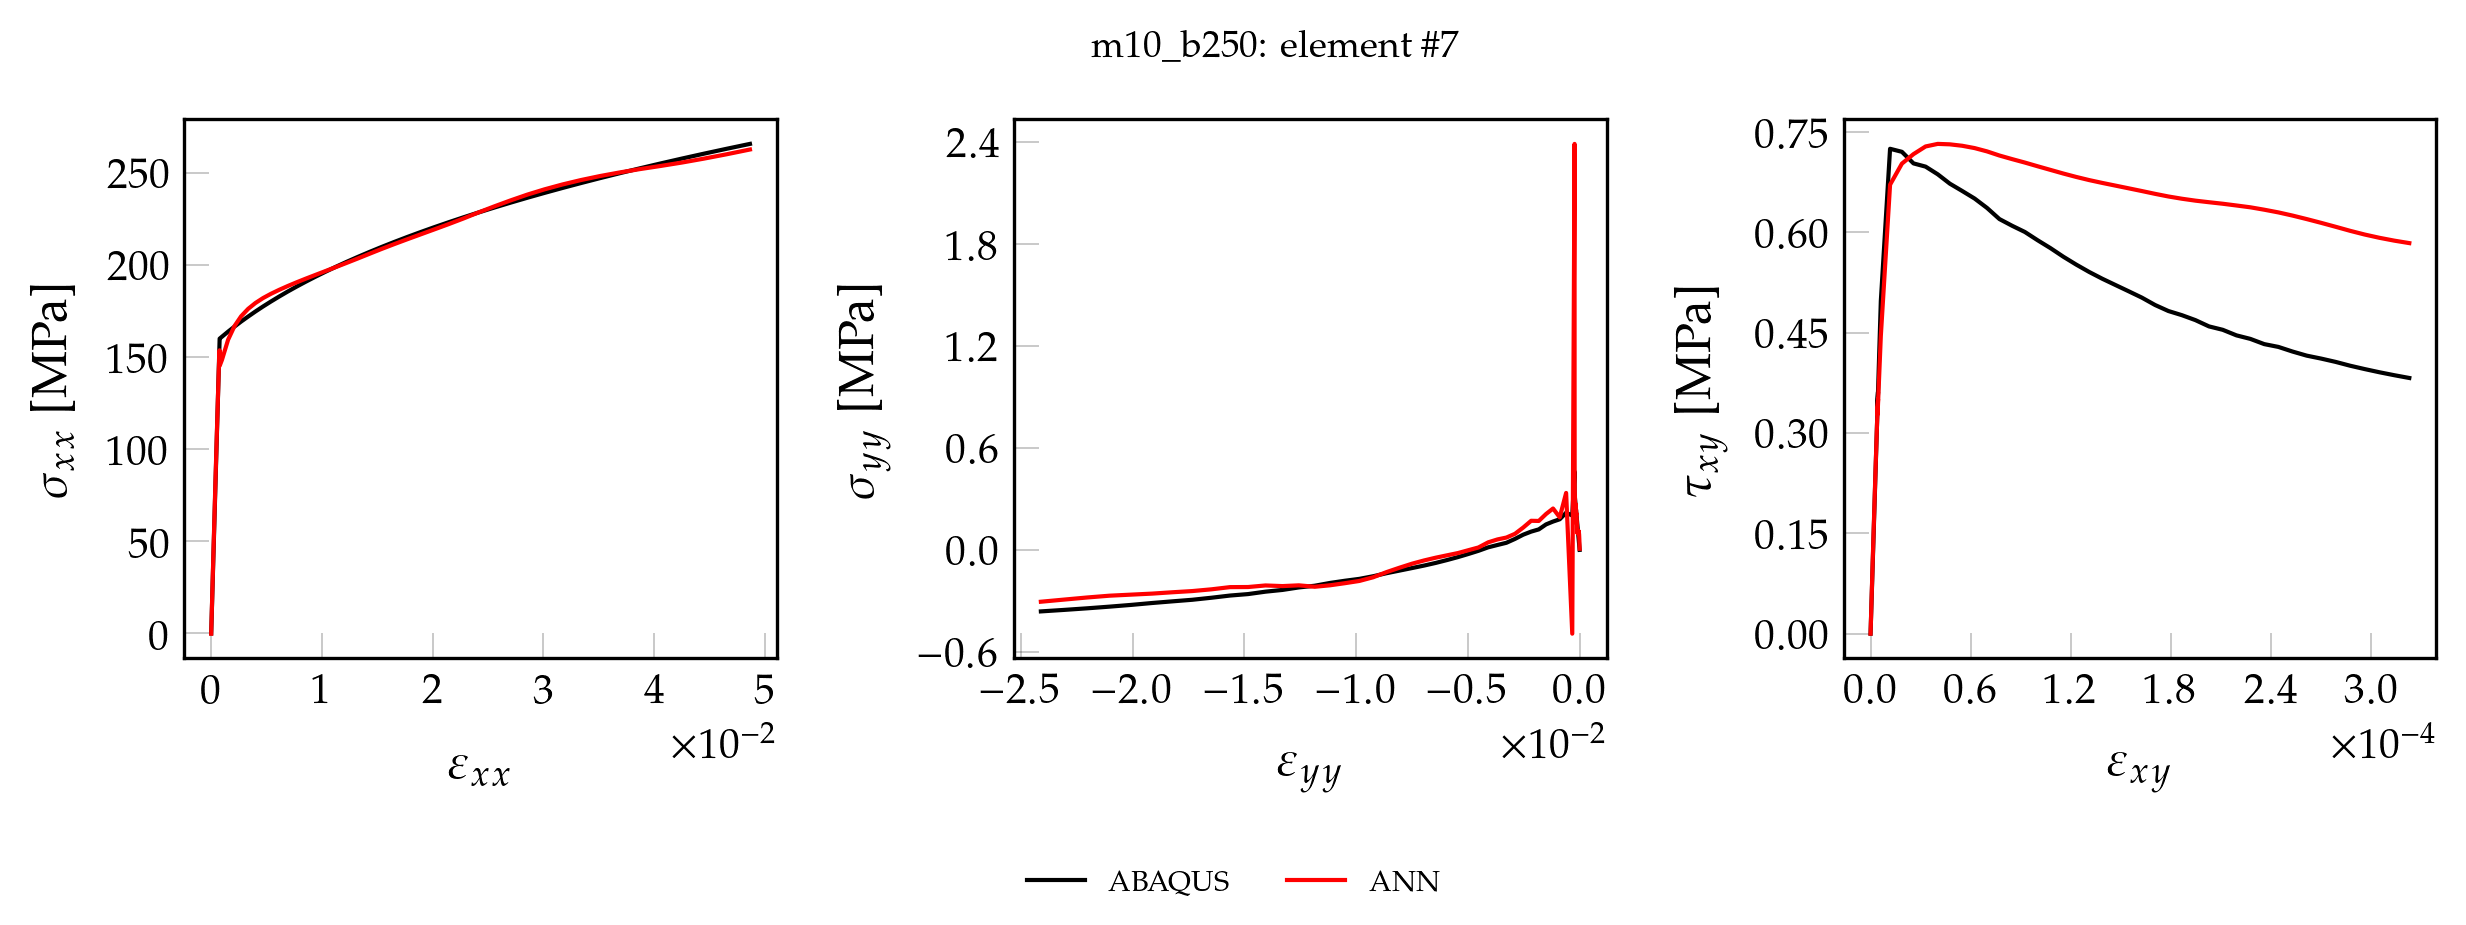

The file beside this chart, header and first rows:
, exx_t, eyy_t, exy_t, sxx_t, syy_t, sxy_t, pred_x, pred_y, pred_xy
0, 0.000000000000, 0.000000000000, 0.000000000000, 0.000000000000, 0.000000000000, 0.000000000000, -0.1289, 0.2838, 0.000000000000
1, 0.00001284, -0.000003827, 0.000000077, 2.697, 0.005596, 0.006235, 2.527, 0.2704, 0.005213
2, 0.00002567, -0.000007653, 0.000000154, 5.395, 0.01119, 0.01247, 5.174, 0.2608, 0.01135
3, 0.00003851, -0.00001148, 0.000000232, 8.092, 0.01679, 0.01871, 7.845, 0.2447, 0.01764
4, 0.00005135, -0.00001531, 0.000000309, 10.79, 0.02238, 0.02494, 10.51, 0.2309, 0.02383
5, 0.00006418, -0.00001913, 0.000000386, 13.49, 0.02798, 0.03118, 13.17, 0.2202, 0.02999
6, 0.00007702, -0.00002296, 0.000000463, 16.18, 0.03357, 0.03741, 15.82, 0.2119, 0.03614
7, 0.00008986, -0.00002679, 0.00000054, 18.88, 0.03917, 0.04365, 18.49, 0.1967, 0.04235
8, 0.0001027, -0.00003061, 0.000000618, 21.58, 0.04477, 0.04988, 21.16, 0.1837, 0.04861
9, 0.0001155, -0.00003444, 0.000000695, 24.28, 0.05036, 0.05612, 23.8, 0.1796, 0.05474
10, 0.0001284, -0.00003827, 0.000000772, 26.97, 0.05596, 0.06235, 26.48, 0.162, 0.06097
11, 0.0001412, -0.00004209, 0.000000849, 29.67, 0.06155, 0.06859, 29.14, 0.1533, 0.06713
12, 0.000154, -0.00004592, 0.000000926, 32.37, 0.06715, 0.07482, 31.81, 0.1417, 0.07333
13, 0.0001669, -0.00004975, 0.000001004, 35.07, 0.07274, 0.08106, 34.46, 0.1395, 0.07954
14, 0.0001797, -0.00005357, 0.000001081, 37.76, 0.07834, 0.08729, 37.14, 0.1248, 0.08576
15, 0.0001925, -0.0000574, 0.000001158, 40.46, 0.08394, 0.09353, 39.81, 0.1146, 0.09196
16, 0.0002054, -0.00006123, 0.000001235, 43.16, 0.08953, 0.09976, 42.47, 0.1143, 0.09811
17, 0.0002182, -0.00006505, 0.000001312, 45.85, 0.09513, 0.106, 45.16, 0.09909, 0.1043
18, 0.0002311, -0.00006888, 0.00000139, 48.55, 0.1007, 0.1122, 47.83, 0.09409, 0.1106
19, 0.0002439, -0.00007271, 0.000001467, 51.25, 0.1063, 0.1185, 50.51, 0.0861, 0.1168
20, 0.0002567, -0.00007653, 0.000001544, 53.95, 0.1119, 0.1247, 53.19, 0.089, 0.123
21, 0.0002696, -0.00008036, 0.000001621, 56.64, 0.1175, 0.1309, 55.88, 0.07593, 0.1292
22, 0.0002824, -0.00008419, 0.000001698, 59.34, 0.1231, 0.1372, 58.57, 0.07403, 0.1355
23, 0.0002952, -0.00008801, 0.000001776, 62.04, 0.1287, 0.1434, 61.26, 0.0758, 0.1418
24, 0.0003081, -0.00009184, 0.000001853, 64.74, 0.1343, 0.1496, 63.96, 0.06892, 0.148
25, 0.0003209, -0.00009567, 0.00000193, 67.43, 0.1399, 0.1559, 66.66, 0.06566, 0.1543
26, 0.0003338, -0.00009949, 0.000002007, 70.13, 0.1455, 0.1621, 69.37, 0.06771, 0.1605
27, 0.0003466, -0.0001033, 0.000002084, 72.83, 0.1511, 0.1683, 72.09, 0.07625, 0.1668
28, 0.0003594, -0.0001071, 0.000002161, 75.53, 0.1567, 0.1746, 74.8, 0.0686, 0.1731
29, 0.0003723, -0.000111, 0.000002239, 78.22, 0.1623, 0.1808, 77.53, 0.07428, 0.1794
30, 0.0003851, -0.0001148, 0.000002316, 80.92, 0.1679, 0.1871, 80.27, 0.08473, 0.1857
31, 0.0003979, -0.0001186, 0.000002393, 83.62, 0.1735, 0.1933, 83.01, 0.08518, 0.1921
32, 0.0004108, -0.0001225, 0.00000247, 86.32, 0.1791, 0.1995, 85.75, 0.09025, 0.1984
33, 0.0004236, -0.0001263, 0.000002547, 89.01, 0.1847, 0.2058, 88.52, 0.102, 0.2048
34, 0.0004364, -0.0001301, 0.000002625, 91.71, 0.1903, 0.212, 91.29, 0.1191, 0.2112
35, 0.0004493, -0.0001339, 0.000002702, 94.41, 0.1958, 0.2182, 94.06, 0.1254, 0.2176
36, 0.0004621, -0.0001378, 0.000002779, 97.1, 0.2014, 0.2245, 96.84, 0.1358, 0.224
37, 0.000475, -0.0001416, 0.000002856, 99.8, 0.207, 0.2307, 99.64, 0.1608, 0.2304
38, 0.0004878, -0.0001454, 0.000002933, 102.5, 0.2126, 0.2369, 102.4, 0.1617, 0.2368
39, 0.0005006, -0.0001492, 0.000003011, 105.2, 0.2182, 0.2432, 105.2, 0.177, 0.2432
40, 0.0005135, -0.0001531, 0.000003088, 107.9, 0.2238, 0.2494, 107.9, 0.1895, 0.2496
41, 0.0005263, -0.0001569, 0.000003165, 110.6, 0.2294, 0.2556, 110.7, 0.2083, 0.256
42, 0.0005391, -0.0001607, 0.000003242, 113.3, 0.235, 0.2619, 113.5, 0.2139, 0.2623
43, 0.000552, -0.0001645, 0.000003319, 116, 0.2406, 0.2681, 116.2, 0.2231, 0.2687
44, 0.0005648, -0.0001684, 0.000003397, 118.7, 0.2462, 0.2743, 119, 0.2469, 0.2752
45, 0.0005776, -0.0001722, 0.000003474, 121.4, 0.2518, 0.2806, 121.8, 0.2464, 0.2815
46, 0.0005905, -0.000176, 0.000003551, 124.1, 0.2574, 0.2868, 124.5, 0.2606, 0.2878
47, 0.0006033, -0.0001799, 0.000003628, 126.8, 0.263, 0.293, 127.3, 0.2691, 0.2942
48, 0.0006162, -0.0001837, 0.000003705, 129.5, 0.2686, 0.2993, 130, 0.2923, 0.3005
49, 0.000629, -0.0001875, 0.000003783, 132.2, 0.2742, 0.3055, 132.8, 0.291, 0.3069
50, 0.0006418, -0.0001913, 0.00000386, 134.9, 0.2798, 0.3118, 135.5, 0.3046, 0.3132
51, 0.0006547, -0.0001952, 0.000003937, 137.6, 0.2854, 0.318, 138.3, 0.3217, 0.3196
52, 0.0006675, -0.000199, 0.000004014, 140.3, 0.291, 0.3242, 141, 0.3257, 0.3259
53, 0.0006803, -0.0002028, 0.000004091, 143, 0.2966, 0.3305, 143.7, 0.3419, 0.332
54, 0.0006932, -0.0002066, 0.000004169, 145.7, 0.3022, 0.3367, 146.3, 0.364, 0.3381
55, 0.000706, -0.0002105, 0.000004246, 148.4, 0.3078, 0.3429, 148.9, 0.4091, 0.344
56, 0.0007188, -0.0002143, 0.000004323, 151.1, 0.3134, 0.3492, 151.4, 0.4367, 0.3496
57, 0.0007317, -0.0002181, 0.0000044, 153.7, 0.319, 0.3554, 153.8, 0.486, 0.3552
58, 0.0007445, -0.0002219, 0.000004477, 156.4, 0.3245, 0.3616, 156.2, 0.5453, 0.3606
59, 0.0007564, -0.0002255, 0.000004216, 159, 0.3408, 0.3405, 159.4, 1.07, 0.3398
... 41 more rows
